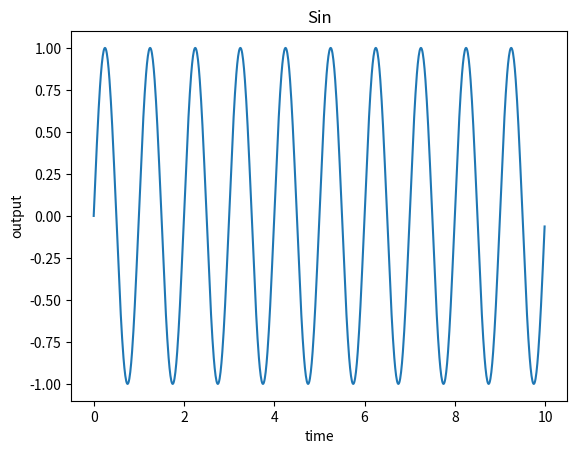

The script that saved this image:
"""import matplotlib
import matplotlib.pyplot as plt
import numpy as np

p = np.arange(1,20)
print(p)

plt.plot(p)      #make the chart
plt.show()       #show the chart

--------------------------------------------------------

import matplotlib
import matplotlib.pyplot as plt
# import numpy as np

plt.plot([5, 6, 11], "purple")      #make the chart
plt.show()       #show the chart

---------------------------------------------------------

import matplotlib
import matplotlib.pyplot as plt
import numpy as np

x = np.arange(1,21)       #make a array from 1 to 20
y = x ** 2                #make a array wit x**2

plt.plot(x , y)           #make a chart with x, y
plt.xlabel("x")           #create a label for x
plt.ylabel("f(x) = X^2")  #create a label for y
plt.title("the chart!")   #create a title for chart

plt.show()                #show a chart
---------------------------------------------------------

import matplotlib
import matplotlib.pyplot as plt

x1 = ["Farvardin", "Ordibehesht", "Khordad"]
x2 = [10, 20, 30]                           # must len(x1) = len(x2)

y1 = ["Math", "Chemestri", "Programming"]
y2 = [40, 50, 20]                           # must len(y1) = len(y2)

plt.plot(x1, y1)

plt.xticks(x2, x1)                          # We attribute x1 to x2
plt.yticks(y2, y1)                          # We attribute y1 to y2

plt.show()
---------------------------------------------------------
"""
import matplotlib
import matplotlib.pyplot as plt
import numpy as np

t = np.arange(0, 10, 0.01) # make a array for time (sec)
y = np.sin(2*np.pi*t)   # use sin function from numpy

plt.plot(t, y)         #  create a chart for sin
plt.xlabel("time")     # label for x
plt.ylabel("output")   # label for y
plt.title("Sin")       # title for this chart
plt.show()             # show the chart